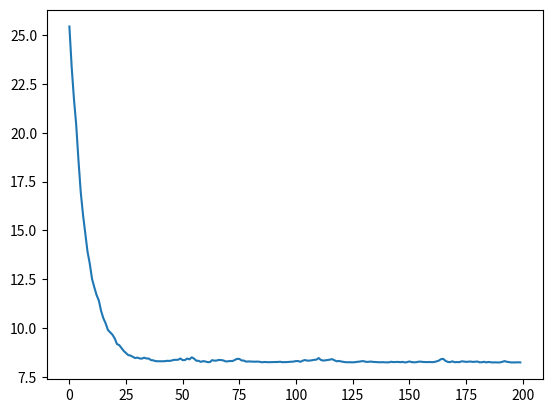

Recreate this plot in Python.
import numpy as np
import matplotlib.pyplot as plt

# make the neural network based on model that has been made
class Model_neural:
    def __init__(self, train_itteration=1000, learning_rate=0.01):
        self.train_itteration = train_itteration
        self.learning_rate = learning_rate
        
        self.W1 = np.random.rand(3, 2)
        self.b1 = np.random.rand(3, 1)
        
        self.W2 = np.random.rand(2, 3)
        self.b2 = np.random.rand(2, 1)
        
        self.comulative_erros = []
    
    def params(self):
        return self.W1, self.b1, self.W2, self.b2
    
    def sigmoid(self, Z):
        return 1 / (1 + np.exp(-Z))
    
    def deriv_sigmoid(self, Z):
        return (1- self.sigmoid(Z)) * (self.sigmoid(Z))
    
    def ReLu(self, Z):
        return np.maximum(0, Z)
    
    def deriv_ReLu(self, Z):
        return (Z > 0) * 1
    
    # only works in 2x1 array
    def error(self, pred, true):
        return np.sum(np.square(pred - true))
    
    # can use for the vector and matrix
    def predict(self, X):
        Z1 = np.add(self.W1.dot(X.T), self.b1)
        a1 = self.sigmoid(Z1)
        
        Z2 = np.add(self.W2.dot(a1), self.b2)
        a2 = self.ReLu(Z2)
        
        prediction = a2
        
        return prediction
    
    # it's only can be used by vector
    def gradient_descent(self, x, y):
        # forwrd propegation
        Z1 = np.add(self.W1.dot(x), self.b1)
        a1 = self.sigmoid(Z1)
        
        Z2 = np.add(self.W2.dot(a1), self.b2)
        a2 = self.ReLu(Z2)
        
        # backward propegation
        dC_da2 = 2 * (a2 - y)
        
        dW2 = np.ones((2, 3)) * a1.T * self.deriv_ReLu(Z2) * dC_da2
        db2 = self.deriv_ReLu(Z2) * dC_da2
        
        dC_da1 = self.W2.T.dot((self.deriv_ReLu(Z2) * dC_da2))
                
        dW1 = np.ones((3, 2)) * x.T * self.deriv_sigmoid(Z1) * dC_da1
        db1 = self.deriv_sigmoid(Z1) * dC_da1        
        return dW1, db1, dW2, db2
    
    def update_param(self, dW1, db1, dW2, db2):
        self.W1 -= dW1 * self.learning_rate
        self.W2 -= dW2 * self.learning_rate
        self.b1 -= db1 * self.learning_rate
        self.b2 -= db2 * self.learning_rate
    
    def Train(self, X, Y, y_size, batch=5):
        if batch >= 5:
            # initiate the gradient descent
            dW1, db1, dW2, db2 = 0, 0, 0, 0
            
            self.comulative_erros = []
            
            if y_size >= batch:
                total_number = int(self.train_itteration/batch)
                n = 1
                for itter in range(1, self.train_itteration+1):
                    rd_idx = np.random.randint(0, y_size)
                    x = X[rd_idx].reshape(2, 1)
                    y = Y[rd_idx].reshape(2, 1)
                    
                    dW1_, db1_, dW2_, db2_ = self.gradient_descent(x, y)
                    
                    dW1 += dW1_
                    db1 += db1_
                    dW2 += dW2_
                    db2 += db2_
                    
                    # for every batch dW and db update we are going to update the param
                    # with the avarage dW and dB
                    if itter % batch == 0:
                        dW1 = dW1/batch
                        db1 = db1/batch
                        dW2 = dW2/batch
                        db2 = db2/batch
                        
                        self.update_param(dW1, db1, dW2, db2)
                        error = self.error(pred=self.predict(X), true=Y.T)
                        print(f"{n}/{total_number} error [mse]: {error}")                
                        self.comulative_erros.append(error)
                        n += 1
                        
                        # we turn the dW and db into 0 again because we are 
                        # going to start from the begining again
                        dW1, db1, dW2, db2 = 0, 0, 0, 0
            
            else:
                for itter in range(self.train_itteration):
                    rd_idx = np.random.randint(0, y_size)
                    x = X[rd_idx].reshape(2, 1)
                    y = Y[rd_idx].reshape(2, 1)
                    
                    dW1, db1, dW2, db2 = self.gradient_descent(x, y)
                    
                    self.update_param(dW1, db1, dW2, db2)
                    
                    error = self.error(pred=self.predict(X), true=Y.T)
                    print(f"error [mse]: {error}")
                    self.comulative_erros.append(error)
        
        else:
            print("batch min is 5")
            
            
    
    def save_error_record(self, fname=None, ftype='txt'):
        if fname == None:    
            f = open(f"error_record.{ftype}", 'w')
        else:
            f = open(f"{fname}.{ftype}", 'w')
        
        if ftype == 'txt':
            f.write(self.comulative_erros)
        
        elif ftype == 'csv':
            n = 0
            for i in self.comulative_erros:
                f.write(f"{n},{i}\n")
                n += 1

test_input = np.array([
    [3, 1.5],
    [2, 1],
    [4, 1.5],
    [3, 4],
    [3.5, 0.5],
    [2, 0.5],
    [2.5, 1],
    [1, 1],
    [1, 1.5],
    [2, 4]
])

test_output = np.array([
    [1, 0],
    [1.1, 2.3],
    [0, 1.4],
    [1.5, 0],
    [1.1, 0],
    [1.3, 0],
    [1.1, 0.4],
    [1.1, 0],
    [1.2, 0],
    [0, 1]
])

model = Model_neural(train_itteration=1000)

model.Train(X=test_input, Y=test_output, y_size=10, batch=5)

plt.plot(model.comulative_erros)
plt.savefig("error-plot.png")
plt.show()

model.save_error_record(ftype='csv')
